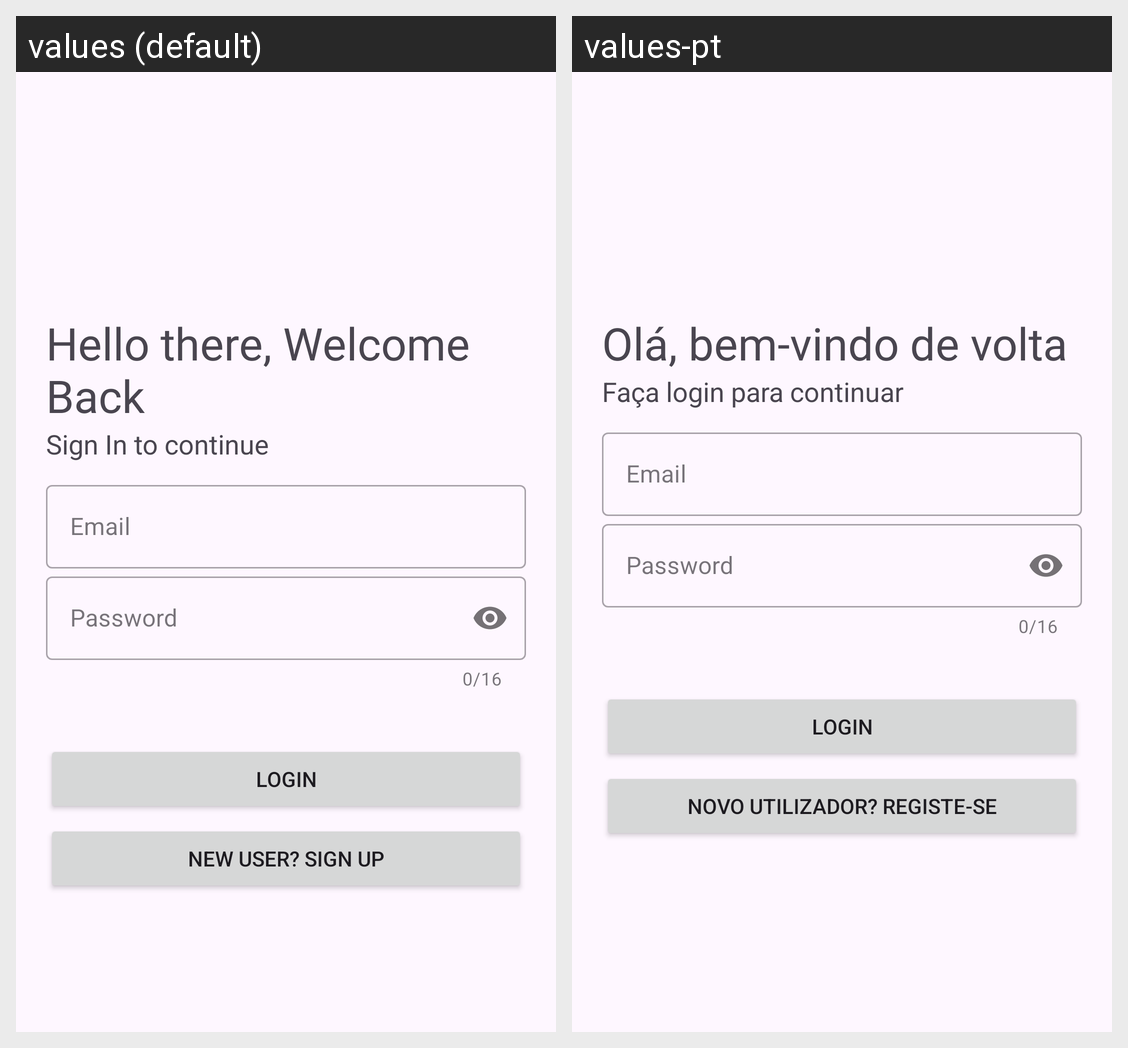

Translations of the strings shown on this Android screen, per locale in the grid:
Android screen res/layout/activity_login.xml rendered under 2 locales, left to right: values (default), values-pt. Device: Nexus 5 (rendered at 1080×1920; each locale shown at half size, 540×960, under a caption strip naming it); theme Theme.DIYHomeAutomation.
Strings drawn on this screen, with the default value and each locale's value (text and hints the layout hard-codes, and strings that could not be matched under every locale, appear in the picture but are not listed):

hello_there_welcome_back
  values: Hello there, Welcome Back
  values-pt: Olá, bem-vindo de volta

sign_in_to_continue
  values: Sign In to continue
  values-pt: Faça login para continuar

email
  values: Email
  values-pt: Email  [not translated; the default value is used]

password
  values: Password
  values-pt: Password  [not translated; the default value is used]

login
  values: Login
  values-pt: Login  [not translated; the default value is used]

new_user_sign_up
  values: New User? SIGN UP
  values-pt: Novo utilizador? REGISTE-SE
